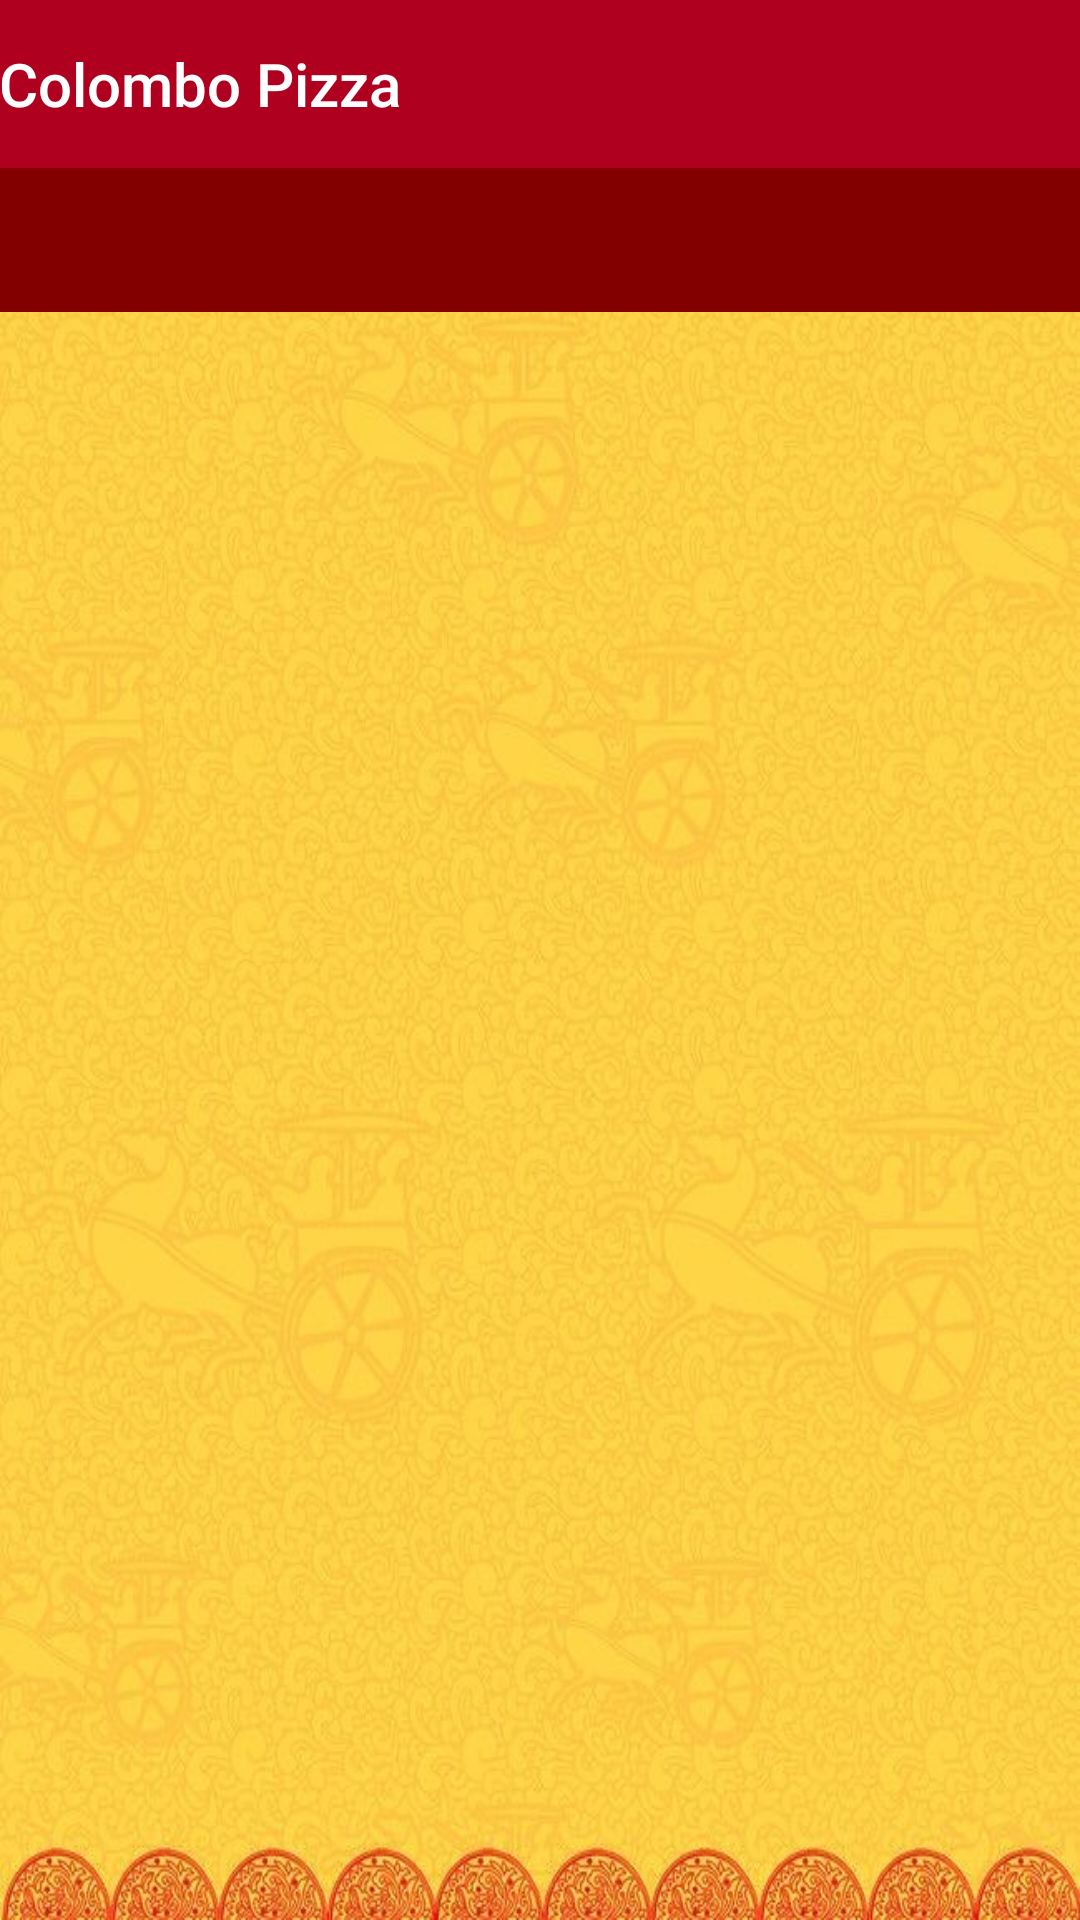

Write the Android layout XML for this screen, with the resource values it uses.
<!-- AndroidManifest.xml: application theme Theme.ColomboPizza -->
<!-- res/layout/activity_category.xml -->
<?xml version="1.0" encoding="utf-8"?>
<LinearLayout xmlns:android="http://schemas.android.com/apk/res/android"
    xmlns:app="http://schemas.android.com/apk/res-auto"
    xmlns:tools="http://schemas.android.com/tools"
    android:background="@drawable/payment2"
    android:layout_width="match_parent"
    android:layout_height="match_parent"
    android:orientation="vertical"
    tools:context=".Category">



    <com.google.android.material.appbar.AppBarLayout
        android:layout_width="match_parent"
        android:layout_height="wrap_content"
        android:background="@color/design_default_color_error"
        android:theme="@style/Theme.ColomboPizza.AppBarOverlay">

        <TextView
            android:id="@+id/title"
            android:layout_width="wrap_content"
            android:layout_height="wrap_content"
            android:gravity="center"
            android:minHeight="?actionBarSize"
            android:padding="@dimen/appbar_padding"
            android:text="@string/app_name"
            android:textAppearance="@style/TextAppearance.Widget.AppCompat.Toolbar.Title" />

        <com.google.android.material.tabs.TabLayout
            android:id="@+id/tabs"
            android:layout_width="match_parent"
            android:layout_height="wrap_content"
            android:background="@color/newred2"
            app:tabIndicatorColor="@color/white"
            app:tabTextColor="@color/white" />
    </com.google.android.material.appbar.AppBarLayout>

    <androidx.viewpager.widget.ViewPager
        android:id="@+id/view_pager"
        android:layout_width="match_parent"
        android:layout_height="577dp"
        app:layout_behavior="@string/appbar_scrolling_view_behavior">

    </androidx.viewpager.widget.ViewPager>

    <Button
        android:id="@+id/button7"
        android:layout_width="match_parent"
        android:layout_height="wrap_content"
        android:onClick="OrderProcess"
        android:text="Add Card" />

</LinearLayout>
<!-- resources referenced by this layout -->
<resources>
  <color name="newred2">#830000</color>
  <color name="white">#FFFFFFFF</color>
  <!-- drawable payment2: jpg bitmap (drawable, 113358 bytes) -->
  <string name="app_name">Colombo Pizza</string>
  <style name="Theme.ColomboPizza.AppBarOverlay" parent="ThemeOverlay.AppCompat.Dark.ActionBar" />
  <style name="Theme.ColomboPizza" parent="Theme.MaterialComponents.Light.NoActionBar">
          
          <item name="colorPrimary">@color/newred</item>
          <item name="colorPrimaryVariant">@color/newred</item>
          <item name="colorOnPrimary">@color/white</item>
          
          <item name="colorSecondary">@color/teal_200</item>
          <item name="colorSecondaryVariant">@color/teal_700</item>
          <item name="colorOnSecondary">@color/white</item>
          
          <item name="android:statusBarColor" tools:targetApi="l">?attr/colorPrimaryVariant</item>
          
      </style>
  <color name="newred">#FF0000</color>
  <color name="teal_200">#FF03DAC5</color>
  <color name="teal_700">#FF018786</color>
</resources>
